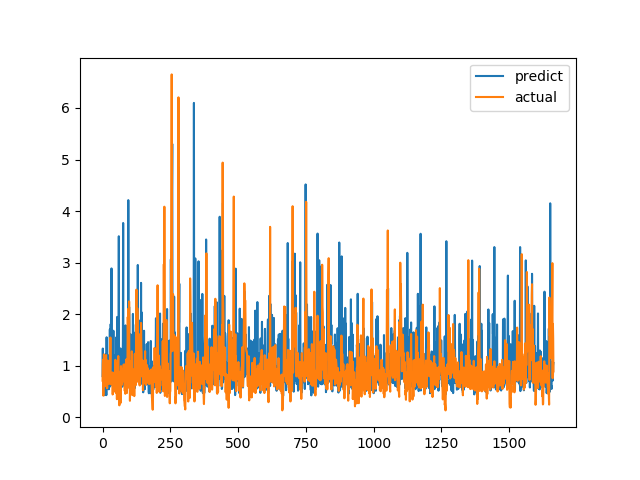

The file beside this chart, header and first rows:
predict, actual
0.7984, 0.7094
1.333, 1.015
0.7339, 1.116
0.7792, 0.4183
0.607, 1.002
0.6456, 1.219
0.7423, 1.143
1.063, 0.6528
0.4279, 0.6747
0.6647, 0.601
1.021, 0.6695
1.221, 0.6538
0.6084, 0.7814
0.7552, 1.206
0.4287, 0.8469
1.551, 0.8286
0.9138, 0.6482
0.6517, 0.5624
0.6251, 0.7183
1.206, 1.1
0.5541, 0.9542
0.5664, 0.729
0.6601, 0.6694
0.5423, 0.8631
0.9223, 0.6465
0.7787, 0.8223
0.8882, 0.9236
1.705, 0.8301
0.5963, 1.067
0.6601, 1.546
1.806, 0.6827
1.518, 0.6386
1.566, 0.6464
2.887, 0.6881
0.6296, 0.7274
1.385, 0.65
1.27, 0.8694
0.9194, 0.4409
0.8563, 0.4519
0.7968, 0.7575
1.678, 0.4952
0.6297, 0.6851
0.5068, 0.7244
0.6229, 0.8654
0.6512, 0.74
0.6183, 0.8071
0.7029, 0.8204
1.201, 1.114
1.002, 1.109
0.6486, 0.4751
1.1, 1.039
1.552, 0.9458
0.9406, 0.7878
0.6243, 0.3505
1.947, 0.9368
0.7049, 0.9868
0.562, 0.647
0.6294, 1.03
1.054, 1.187
1.205, 0.9329
... 1,604 more rows
